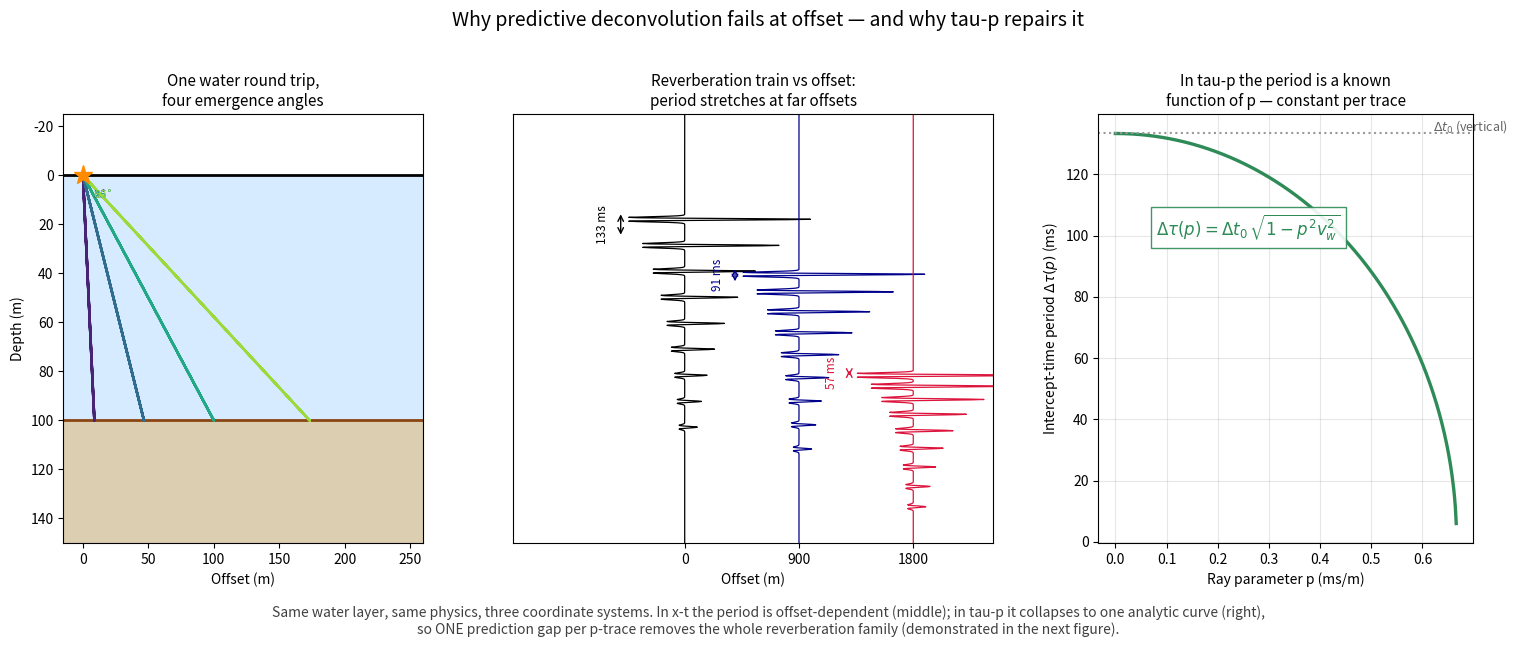

Here is the Python script that generated this plot: (Note: this script raises an exception after producing the figure.)
"""Figure: The multiple period varies with offset — and tau-p fixes it.

Left: raypaths of a water-layer reverberation for increasing emergence
angle. One round trip in the water layer along a slanted path is
LONGER than the vertical round trip: dt(p) = dt_0 / cos(theta), with
sin(theta) = p * v_w.

Middle: what this does to a CMP gather. The reverberation train from a
deeper primary: at near offsets the train repeats with the vertical
period dt_0; at far offsets every arrival of the family follows its own
hyperbola and the local period stretches. A single prediction gap
cannot match all offsets at once — the limitation of predictive
deconvolution in x-t.

Right: in the tau-p domain every p-trace contains ONE propagation angle
per event family, so the period is constant along the trace:
dt_tau(p) = dt_0 * sqrt(1 - p^2 v_w^2)   (intercept-time period),
a known, analytic function of p. Predictive deconvolution can then be
applied trace-by-trace in tau-p (next figure).
"""

import numpy as np
import matplotlib.pyplot as plt

H, VW = 100.0, 1500.0
DT0 = 2 * H / VW                     # vertical round trip = 0.1333 s
DT = 0.002
TMAX = 2.2
F_DOM = 40.0


def ricker(f_dom, n, dt):
    t = (np.arange(n) - (n - 1) / 2) * dt
    return (1 - 2 * (np.pi * f_dom * t) ** 2) * np.exp(-(np.pi * f_dom * t) ** 2)


fig = plt.figure(figsize=(15, 6.5))

# --- left: raypaths ----------------------------------------------------------
ax1 = fig.add_axes((0.03, 0.16, 0.24, 0.66))
ax1.axhspan(0, H, color="#cfe8ff", alpha=0.85)
ax1.axhspan(H, 150, color="#d9c9a8", alpha=0.9)
ax1.axhline(0, color="k", lw=2)
ax1.axhline(H, color="saddlebrown", lw=2)
angles = [5, 25, 45, 60]
colors = plt.cm.viridis(np.linspace(0.1, 0.85, len(angles)))
for c, th in zip(colors, angles):
    xw = H * np.tan(np.radians(th))
    xs = np.array([0, xw, 0, xw, 0])
    zs = np.array([0, H, 0, H, 0])
    ax1.plot(xs, zs, color=c, lw=1.8)
    ax1.plot([-xw / 2], [-8], "o", ms=0)
    ax1.text(xs[-1] + 8, 8, f"{th}$^\\circ$", fontsize=8, color=c, va="center")
ax1.plot(0, 0, "*", ms=14, color="darkorange", zorder=5)
ax1.set_xlim(-15, 260)
ax1.set_ylim(150, -25)
ax1.set_xlabel("Offset (m)")
ax1.set_ylabel("Depth (m)")
ax1.set_title("One water round trip,\nfour emergence angles", fontsize=11)

# --- middle: reverberation train in a CMP -------------------------------------
ax2 = fig.add_axes((0.33, 0.16, 0.32, 0.66))
nt = int(TMAX / DT)
t = np.arange(nt) * DT
offsets = [0, 900, 1800]      # m
cols = ["k", "darkblue", "crimson"]
wav = ricker(F_DOM, 41, DT)
traces = {}
for xoff, col in zip(offsets, cols):
    tr = np.zeros(nt)
    # deep primary + water reverberations; each arrival follows a hyperbola
    # with water velocity; zero-offset times t0 + n*dt0(p=0)
    n_arr = 9
    for n in range(n_arr):
        t0 = 0.5 + n * DT0
        amp = 0.75 ** n
        tj = np.sqrt(t0**2 + (xoff / VW) ** 2)
        i0 = int(round(tj / DT))
        if i0 + len(wav) < nt:
            tr[i0:i0 + len(wav)] += amp * wav
    traces[xoff] = tr
    ax2.plot(0.55 * tr / max(np.abs(tr).max(), 1e-12) + xoff / 1800, t, color=col, lw=0.9)

for xoff, col, lbl in zip(offsets, cols,
                          ["x = 0", "x = 900 m", "x = 1800 m"]):
    # local period annotation
    if xoff == 0:
        y1, y2 = 0.5, 0.5 + DT0
    else:
        y1 = np.sqrt(0.5**2 + (xoff / VW) ** 2)
        y2 = np.sqrt((0.5 + DT0) ** 2 + (xoff / VW) ** 2)
    ax2.annotate("", xy=(xoff / 1800 - 0.28, y2), xytext=(xoff / 1800 - 0.28, y1),
                 arrowprops=dict(arrowstyle="<->", color=col))
    ax2.text(xoff / 1800 - 0.33, (y1 + y2) / 2,
             f"{(y2 - y1) * 1e3:.0f} ms", rotation=90, va="center",
             ha="right", fontsize=8.5, color=col)
ax2.set_xlim(-0.75, 1.35)
ax2.set_ylim(TMAX, 0)
ax2.set_yticks([])
ax2.set_xticks([0, 0.5, 1.0])
ax2.set_xticklabels(["0", "900", "1800"])
ax2.set_xlabel("Offset (m)")
ax2.set_title("Reverberation train vs offset:\nperiod stretches at far offsets",
              fontsize=11)

# --- right: period in intercept time tau --------------------------------------
ax3 = fig.add_axes((0.72, 0.16, 0.25, 0.66))
p = np.linspace(0, 1 / VW * 0.999, 400)          # s/m
dt_tau = DT0 * np.sqrt(1 - (p * VW) ** 2)
ax3.plot(p * 1e3, dt_tau * 1e3, lw=2.4, color="seagreen")
ax3.axhline(DT0 * 1e3, color="0.6", ls=":")
ax3.text(0.62, DT0 * 1e3 + 1, "$\\Delta t_0$ (vertical)", fontsize=9, color="0.4")
ax3.set_xlabel("Ray parameter p (ms/m)")
ax3.set_ylabel("Intercept-time period $\\Delta\\tau(p)$ (ms)")
ax3.set_title("In tau-p the period is a known\nfunction of p — constant per trace",
              fontsize=11)
ax3.grid(alpha=0.3)
ax3.text(0.08, 100,
         "$\\Delta\\tau(p) = \\Delta t_0\\,\\sqrt{1 - p^2 v_w^2}$",
         fontsize=12, color="seagreen",
         bbox=dict(fc="white", ec="seagreen", alpha=0.9))

fig.suptitle("Why predictive deconvolution fails at offset — and why tau-p "
             "repairs it", fontsize=14)
fig.text(0.5, 0.02,
         "Same water layer, same physics, three coordinate systems. In x-t the "
         "period is offset-dependent (middle); in tau-p it collapses to one "
         "analytic curve (right),\nso ONE prediction gap per p-trace removes "
         "the whole reverberation family (demonstrated in the next figure).",
         ha="center", fontsize=10, color="0.25")
fig.savefig("figures/term02_lec04/term02_lec04_period_vs_offset.png",
            dpi=150, bbox_inches="tight")
print("saved term02_lec04_period_vs_offset.png")
